14-way image classification set "preprocessed_data" from GitHub (JamesEdLemaitre/Classification-of-plankton-from-ZooCAM-images); label vocabulary: Physonectae, tail Appendicularia, other Siphonophorae, Harpacticoida, empty Harpacticoida, comb Ctenophora, larvae Echinodermata, Noctiluca, detritus, empty Copepoda, Oncaea, Euchaeta, Diatoma tenuis, Acartiidae.

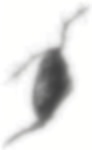
Label: Acartiidae

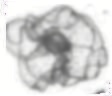
Label: larvae Echinodermata

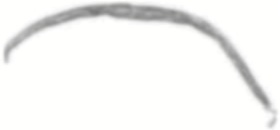
Label: tail Appendicularia

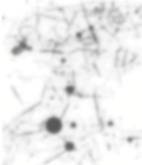
Label: detritus

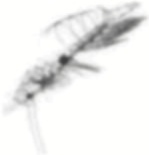
Label: empty Copepoda

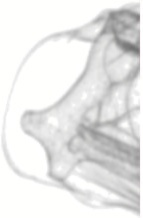
Label: Physonectae
